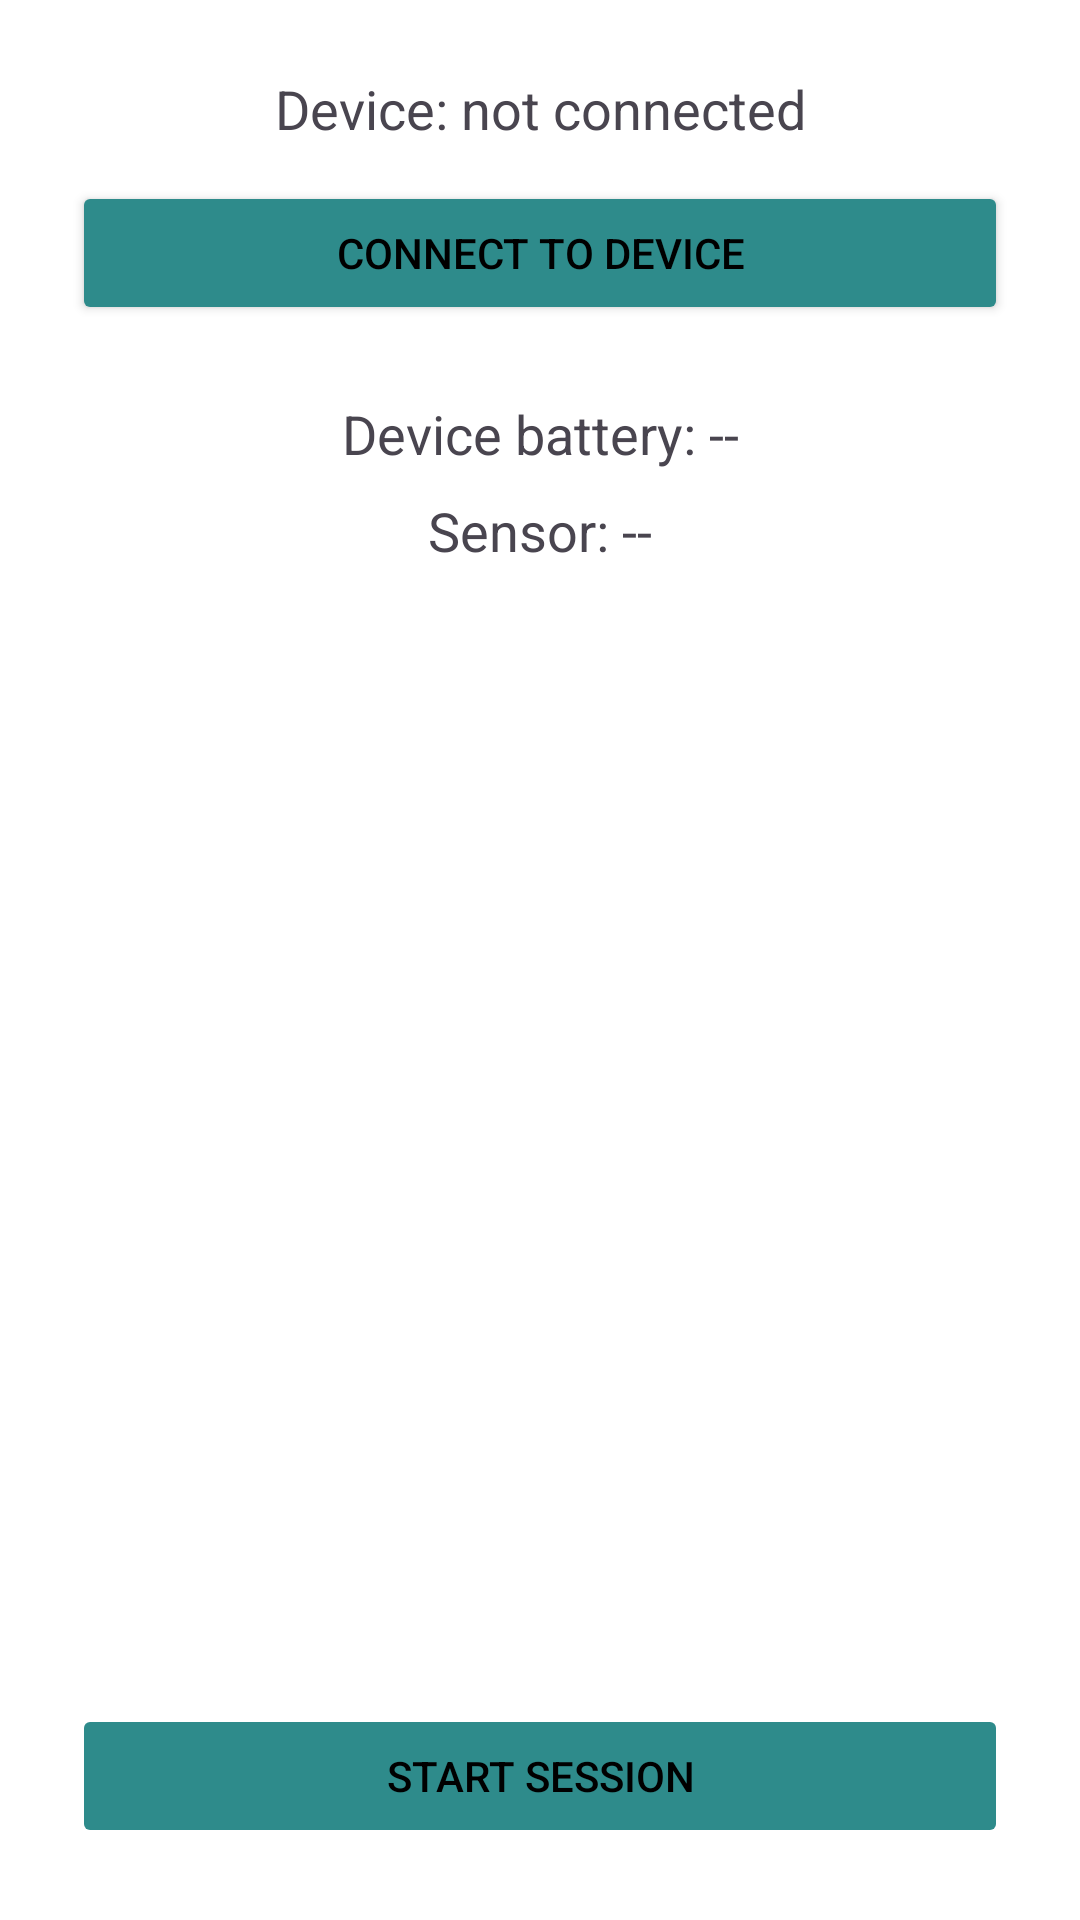

Layout XML and referenced resources for this Android screen:
<!-- AndroidManifest.xml: application theme Theme.Engr390 -->
<!-- res/layout/connect_activity.xml -->
<?xml version="1.0" encoding="utf-8"?>
<LinearLayout xmlns:android="http://schemas.android.com/apk/res/android"
    android:layout_width="match_parent"
    android:layout_height="match_parent"
    android:orientation="vertical"
    android:padding="24dp">

    <TextView
        android:id="@+id/statusText"
        android:layout_width="match_parent"
        android:layout_height="wrap_content"
        android:gravity="center"
        android:text="Device: not connected"
        android:textSize="18sp" />

    <Button
        android:id="@+id/connectButton"
        android:layout_width="match_parent"
        android:layout_height="wrap_content"
        android:layout_marginTop="12dp"
        android:backgroundTint="#2E8B8B"
        android:text="Connect to device" />

    <TextView
        android:id="@+id/batteryText"
        android:layout_width="match_parent"
        android:layout_height="wrap_content"
        android:layout_marginTop="24dp"
        android:gravity="center"
        android:text="Device battery: --"
        android:textSize="18sp" />

    <TextView
        android:id="@+id/sensorText"
        android:layout_width="match_parent"
        android:layout_height="wrap_content"
        android:layout_marginTop="8dp"
        android:gravity="center"
        android:text="Sensor: --"
        android:textSize="18sp" />

    <View
        android:layout_width="match_parent"
        android:layout_height="0dp"
        android:layout_weight="1" />

    <Button
        android:id="@+id/startButton"
        android:layout_width="match_parent"
        android:layout_height="wrap_content"
        android:backgroundTint="#2E8B8B"
        android:enabled="false"
        android:text="Start session" />
</LinearLayout>
<!-- resources referenced by this layout -->
<resources>
  <style name="Theme.Engr390" parent="Base.Theme.Engr390">
          <item name="colorPrimary">@color/black</item>
          <item name="colorOnPrimary">@color/white</item>
          <item name="colorPrimaryContainer">@color/black</item>
          <item name="colorOnPrimaryContainer">@color/white</item>
          <item name="colorSecondary">@color/black</item>
          <item name="colorOnSecondary">@color/white</item>
          <item name="colorSecondaryContainer">@color/black</item>
          <item name="colorOnSecondaryContainer">@color/white</item>
          <item name="colorTertiary">@color/black</item>
          <item name="colorOnTertiary">@color/white</item>
          <item name="colorTertiaryContainer">@color/black</item>
          <item name="colorOnTertiaryContainer">@color/white</item>
          <item name="android:colorBackground">@color/white</item>
          <item name="colorOnBackground">@color/black</item>
          <item name="colorSurface">@color/white</item>
          <item name="colorOnSurface">@color/black</item>
          <item name="colorSurfaceVariant">@color/white</item>
          <item name="colorOnSurfaceVariant">@color/black</item>
          <item name="colorSurfaceDim">@color/white</item>
          <item name="colorSurfaceBright">@color/white</item>
          <item name="colorSurfaceInverse">@color/black</item>
          <item name="colorOnSurfaceInverse">@color/white</item>
          <item name="colorSurfaceContainerLowest">@color/white</item>
          <item name="colorSurfaceContainerLow">@color/white</item>
          <item name="colorSurfaceContainer">@color/white</item>
          <item name="colorSurfaceContainerHigh">@color/white</item>
          <item name="colorSurfaceContainerHighest">@color/white</item>
          <item name="colorOutline">@color/black</item>
          <item name="colorOutlineVariant">@color/black</item>
          <item name="colorError">@color/black</item>
          <item name="colorOnError">@color/white</item>
          <item name="colorErrorContainer">@color/black</item>
          <item name="colorOnErrorContainer">@color/white</item>
          <item name="android:textColorPrimary">@color/black</item>
          <item name="android:textColorSecondary">@color/black</item>
      </style>
  <style name="Base.Theme.Engr390" parent="Theme.Material3.DayNight.NoActionBar">
          <item name="materialButtonStyle">@style/Widget.Engr390.Button</item>
          <item name="android:textViewStyle">@style/Widget.Engr390.TextView</item>
      </style>
  <style name="Widget.Engr390.Button" parent="Widget.Material3.Button">
          <item name="android:minHeight">56dp</item>
          <item name="android:textSize">18sp</item>
          <item name="android:insetTop">0dp</item>
          <item name="android:insetBottom">0dp</item>
      </style>
  <style name="Widget.Engr390.TextView" parent="android:Widget.TextView">
          <item name="android:textSize">18sp</item>
      </style>
  <!-- not gathered from this repository: default colours our renderer supplied (Android Studio template values) -->
  <color name="black">#FF000000</color>
  <color name="white">#FFFFFFFF</color>
</resources>
